Run: headless pygame with SDL's dummy video driver; simulated clock (each Clock.tick advances the game by its frame time, no real sleeping); random seed 0; keys injected as events and as key.get_pressed() state; mouse plan: one left click at the window centre at the start of phase 2, then a move to the lower-right quarter at the start of phase 3.
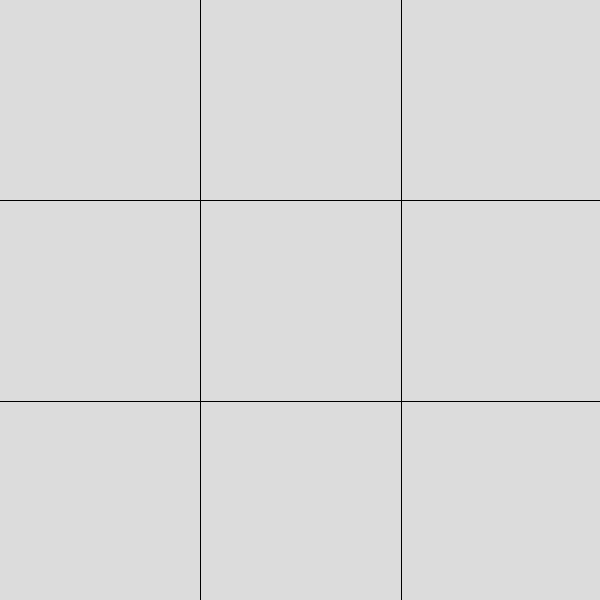
Frame 1 of 4 · flips 1–60 · no input
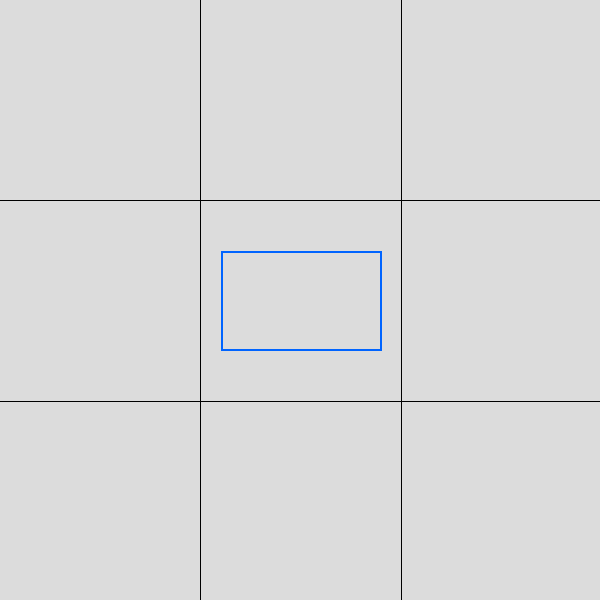
Frame 2 of 4 · flips 61–180 · clicked the window centre · tapped SPACE, RETURN · held RIGHT (→), D
Frame 3 of 4 · flips 181–300 · moved the mouse to the lower-right quarter · held DOWN (↓), S · screen unchanged from frame 2, image omitted
Frame 4 of 4 · flips 301–420 · held LEFT (←), A, UP (↑), W · screen unchanged from frame 3, image omitted

The pygame program that drew these frames:

import pygame
import sys
import random
pygame.init()

x = 600
screen = pygame.display.set_mode((x, x))
background = pygame.Surface(screen.get_size())
background = background.convert()
background.fill((0, 0, 0))
white = (220,220,220)

class CrissCross:
    #each value represents different rectiangle, e.g lt = left top
    lt = pygame.draw.rect(background, white, (0, 0, x/3, x/3))
    mt = pygame.draw.rect(background, white, (x/3 +1, 0, x/3, x/3))
    rt = pygame.draw.rect(background, white, (x/3*2 + 2 ,0, x/3, x/3))
    ml = pygame.draw.rect(background, white, (0,  x/3 +1, x/3, x/3))
    mm = pygame.draw.rect(background, white, (x/3 +1, x/3 +1, x/3, x/3))
    mr = pygame.draw.rect(background, white, (x/3*2 + 2, x/3 +1, x/3, x/3))
    dl = pygame.draw.rect(background, white, (0,  x/3*2 +2, x/3, x/3))
    dm = pygame.draw.rect(background, white, (x/3 +1,  x/3*2 +2, x/3, x/3))
    dr = pygame.draw.rect(background, white, (x/3*2 + 2,  x/3*2 +2, x/3, x/3))
    list_rect = [lt,mt,rt,ml,mm,mr,dl,dm,dr]
    # def draw_item(self, position):

cross = pygame.Rect(200, 100, 161, 100)
circle = pygame.Rect(200, 100, 161, 100)
counter = 0

while 1:
    for event in pygame.event.get():
        if event.type == pygame.QUIT:
            sys.exit()
        elif event.type == pygame.MOUSEBUTTONDOWN:
            if counter == 15:
                screen.fill((0,0,0))
            elif (counter % 2) == 0:
                for rect in CrissCross.list_rect:
                    if pygame.Rect.collidepoint(rect, pygame.mouse.get_pos()) == True:
                        counter += 1
                        cross.center = rect.center
                        pygame.draw.rect(background, (0, 100, 255), cross, 2)
                        pygame.display.flip()
                        CrissCross.list_rect.remove(rect)
            elif (counter % 2) != 0:
                pos = (random.randint(0,x), random.randint(0,x))
                for rect in CrissCross.list_rect:
                    if pygame.Rect.collidepoint(rect, pos) == True:
                        counter += 1
                        circle.center = rect.center
                        pygame.draw.rect(background, (0, 0, 0), circle, 2)
                        pygame.display.flip()
                        CrissCross.list_rect.remove(rect)
    screen.blit(background, (0, 0))
    pygame.display.flip()
